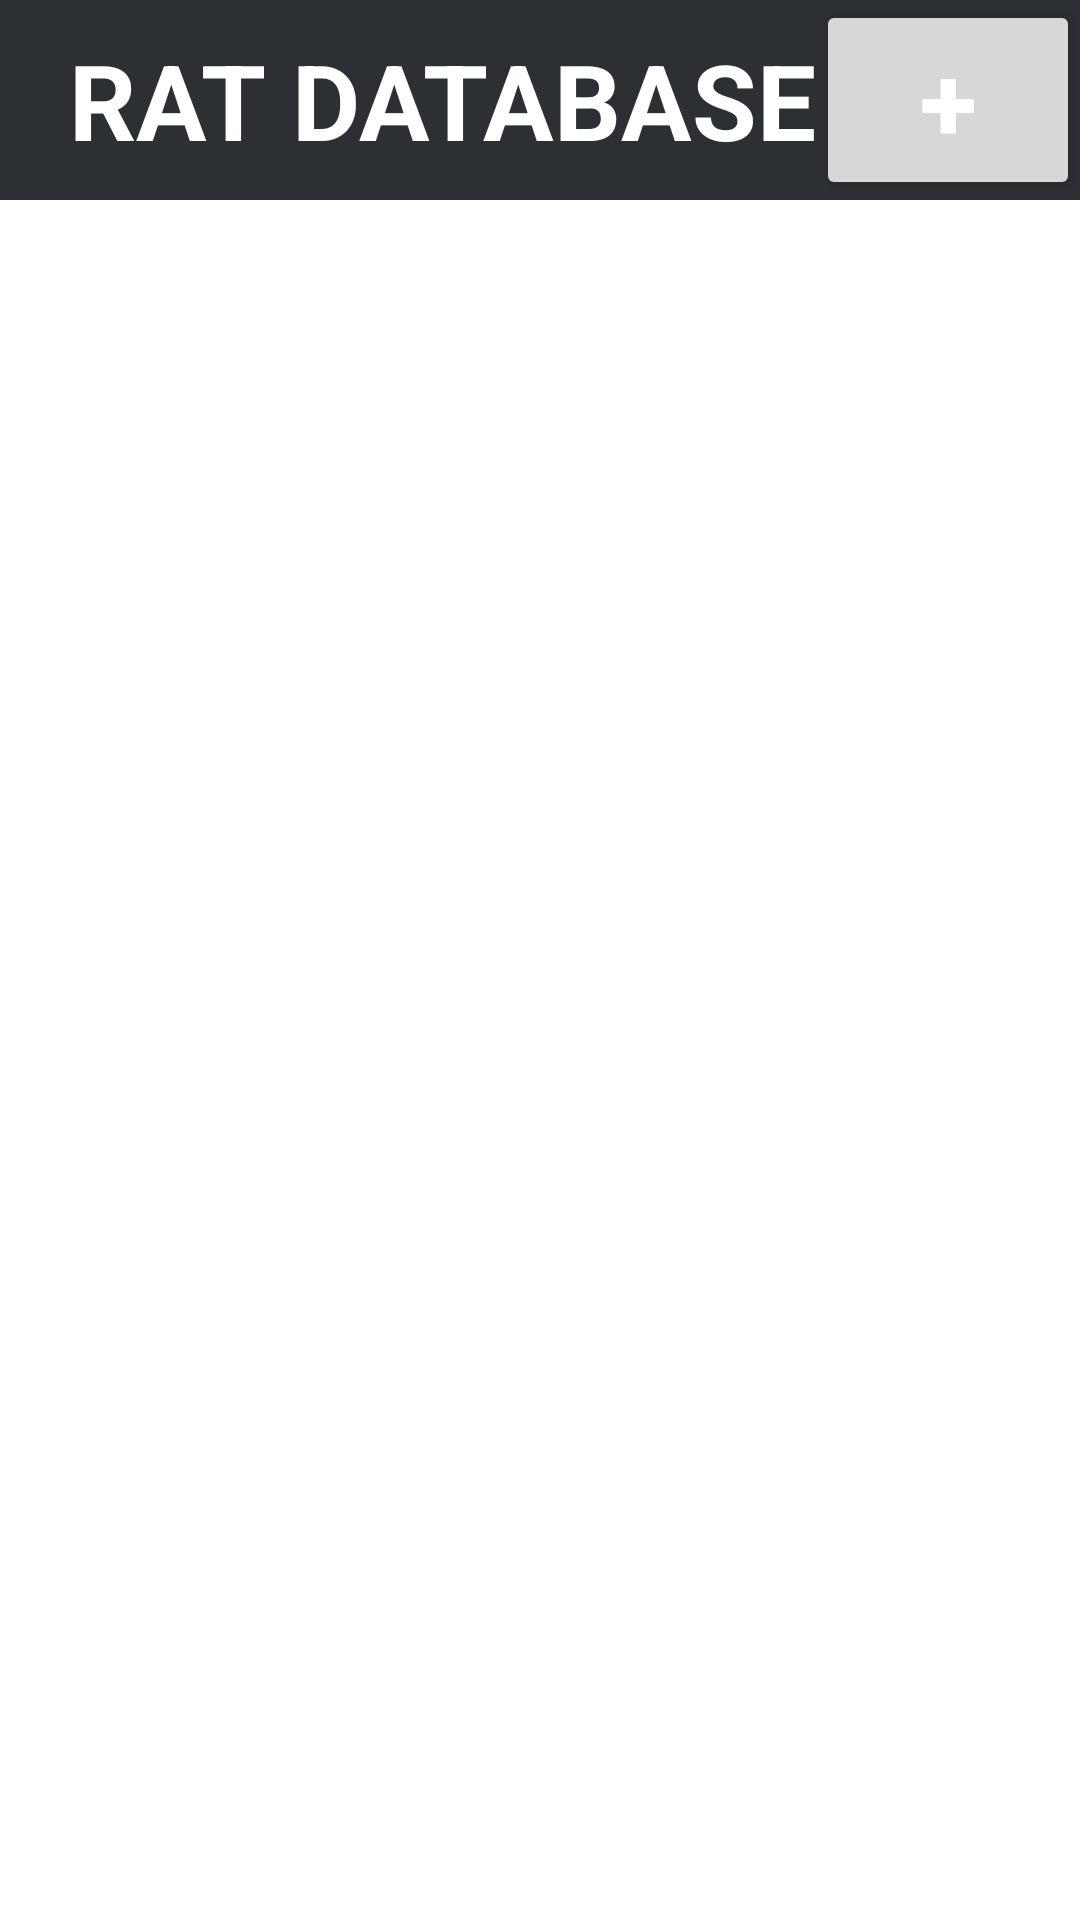

Produce the Android XML layout that renders to this screen, including the resource entries it uses.
<!-- AndroidManifest.xml: application theme Theme.RatDatabase3 -->
<!-- res/layout/activity_main.xml -->
<?xml version="1.0" encoding="utf-8"?>
<LinearLayout
    xmlns:android="http://schemas.android.com/apk/res/android"
    xmlns:app="http://schemas.android.com/apk/res-auto"
    xmlns:tools="http://schemas.android.com/tools"
    android:layout_width="match_parent"
    android:layout_height="match_parent"
    android:orientation="vertical"
    tools:context=".MainActivity">

    <androidx.appcompat.widget.Toolbar

        android:layout_width="match_parent"
        android:layout_height="wrap_content"
        android:minHeight="?actionBarSize"
        android:theme="?actionBarTheme"
        android:background="@color/darkGray">

        <TextView
            android:layout_height="wrap_content"
            android:layout_width="wrap_content"
            android:text="RAT DATABASE"
            android:textSize="35sp"
            android:textColor="@color/white"
            android:textStyle="bold"
            android:layout_gravity="center"/>

        <Button
            android:layout_width="wrap_content"
            android:layout_height="wrap_content"
            android:text="+"
            android:textSize="35sp"
            android:textColor="@color/white"
            android:textStyle="bold"
            android:layout_gravity="end"
            android:onClick="newRat"/>
        
    </androidx.appcompat.widget.Toolbar>

    <ListView
        android:id="@+id/ratListView"
        android:layout_width="match_parent"
        android:layout_height="match_parent"
        android:layout_marginTop="3dp"
        android:dividerHeight="3dp"
        android:divider="@color/darkGray"/>






</LinearLayout>
<!-- resources referenced by this layout -->
<resources>
  <color name="darkGray">#2C2F33</color>
  <color name="white">#FFFFFFFF</color>
  <style name="Theme.RatDatabase3" parent="Theme.MaterialComponents.Light.NoActionBar">
          
          <item name="colorPrimary">@color/darkGray</item>
          <item name="colorPrimaryVariant">@color/black</item>
          <item name="colorOnPrimary">@color/darkGray</item>
          
          <item name="android:statusBarColor" tools:targetApi="l">?attr/colorPrimaryVariant</item>
          
      </style>
  <color name="black">#FF000000</color>
</resources>
